Dataset: galaxies (GitHub, Neurales/Neurales_Beta). Classes: elliptical galaxy, irregular galaxy, lenticular galaxy, spiral galaxy.

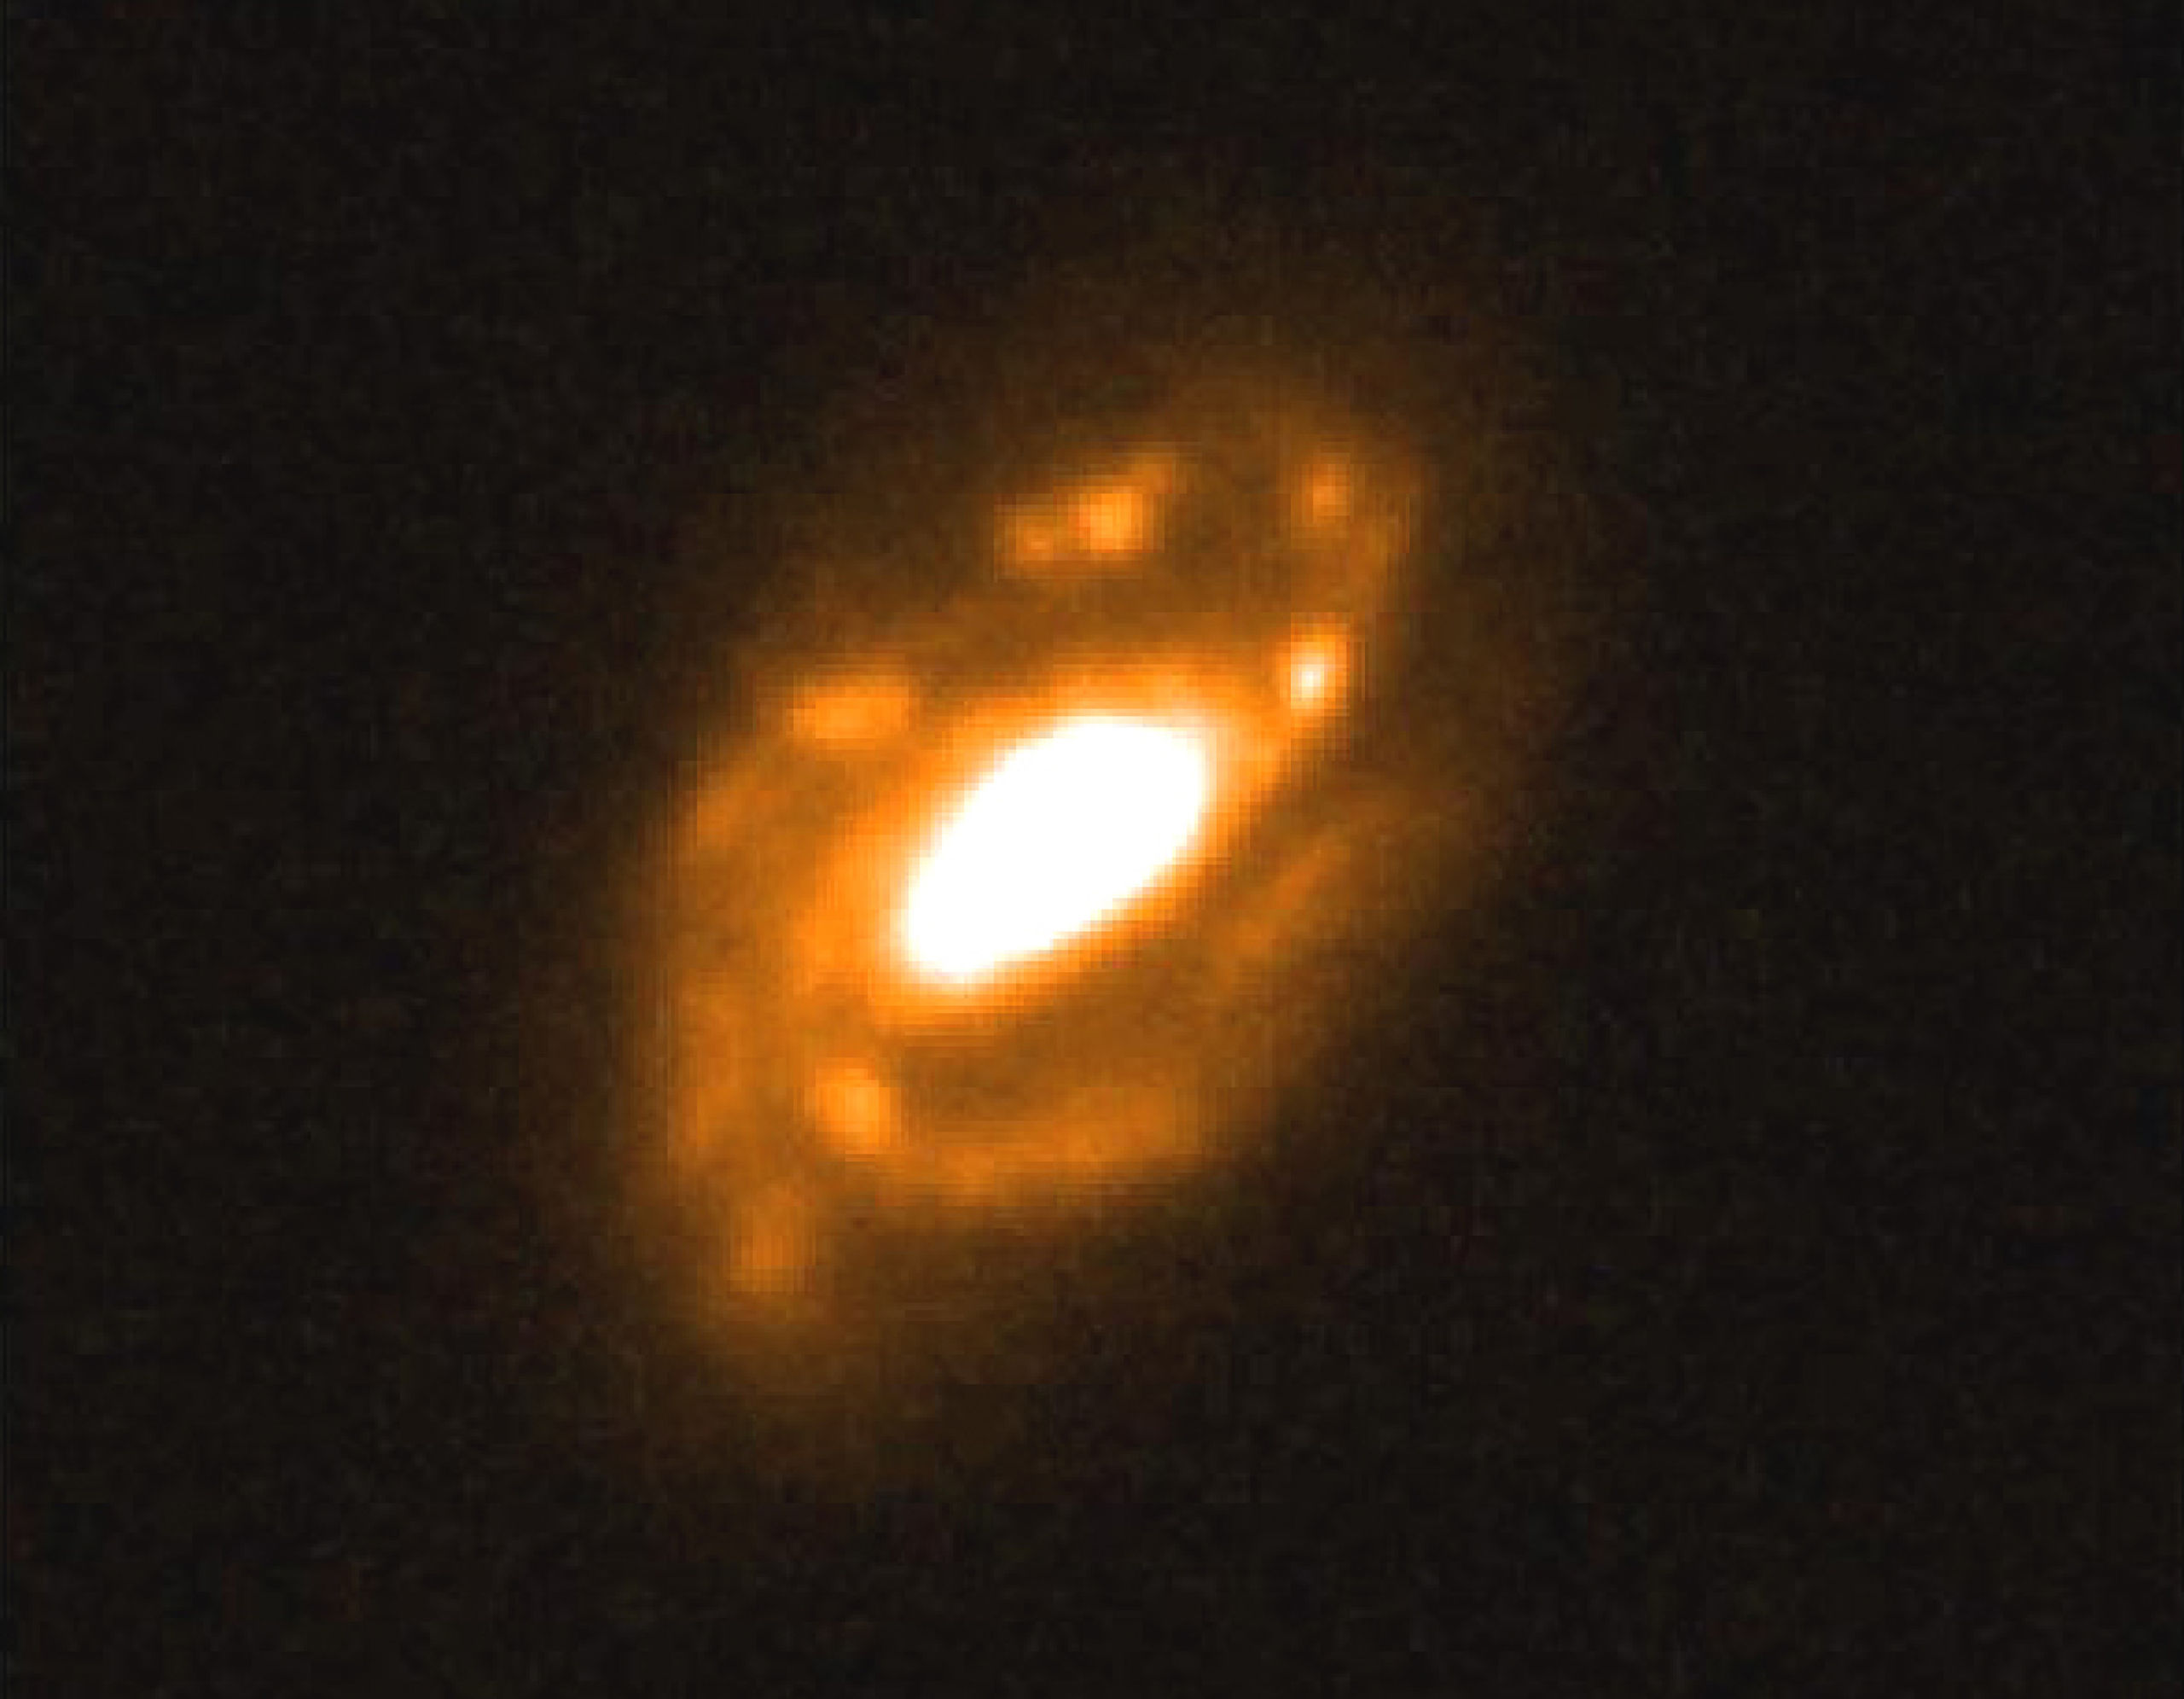
Label: spiral galaxy

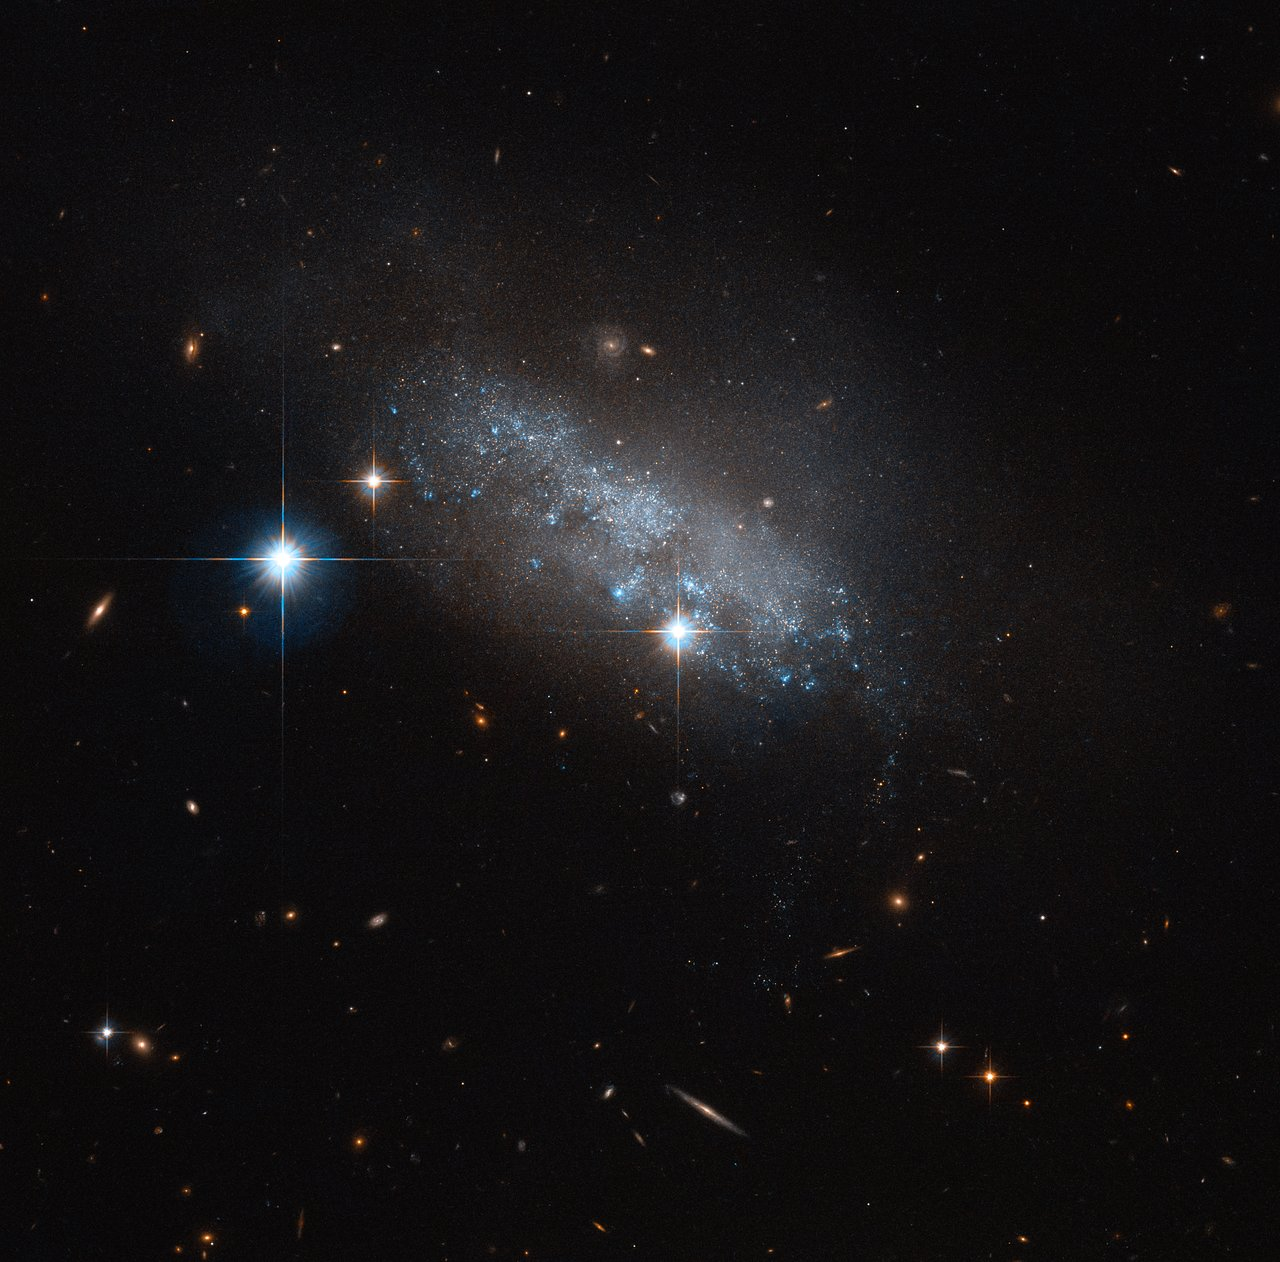
Label: irregular galaxy

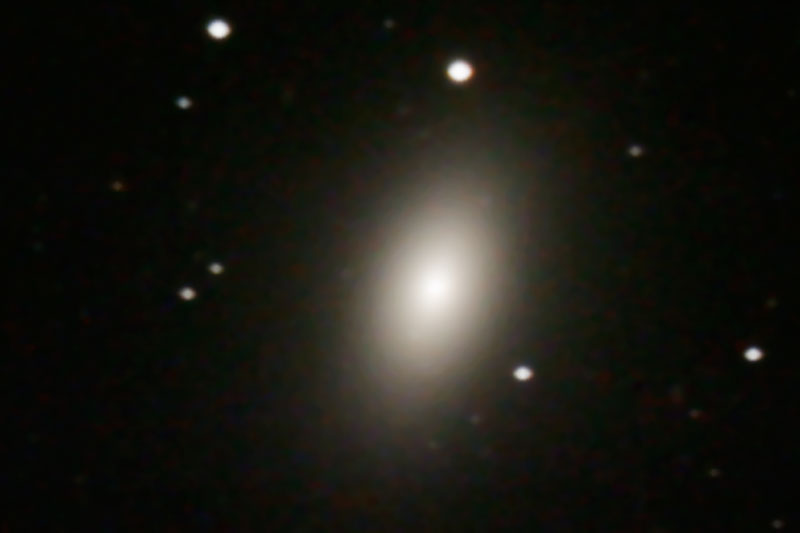
Label: elliptical galaxy

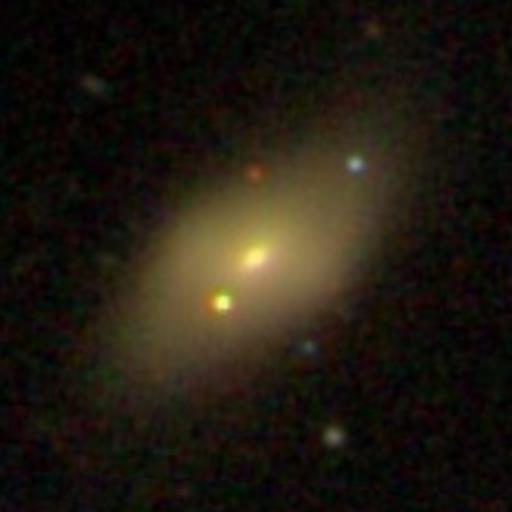
Label: lenticular galaxy

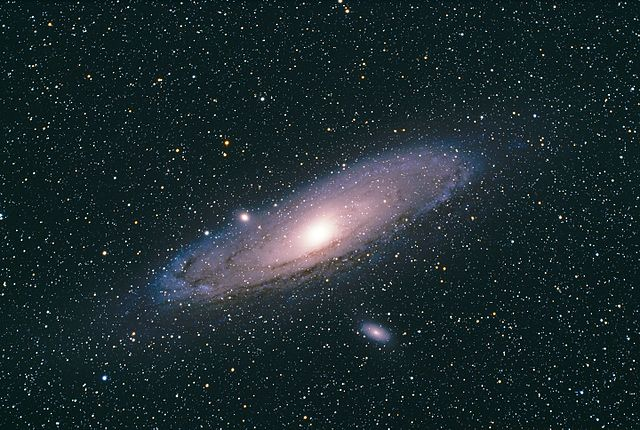
Label: spiral galaxy

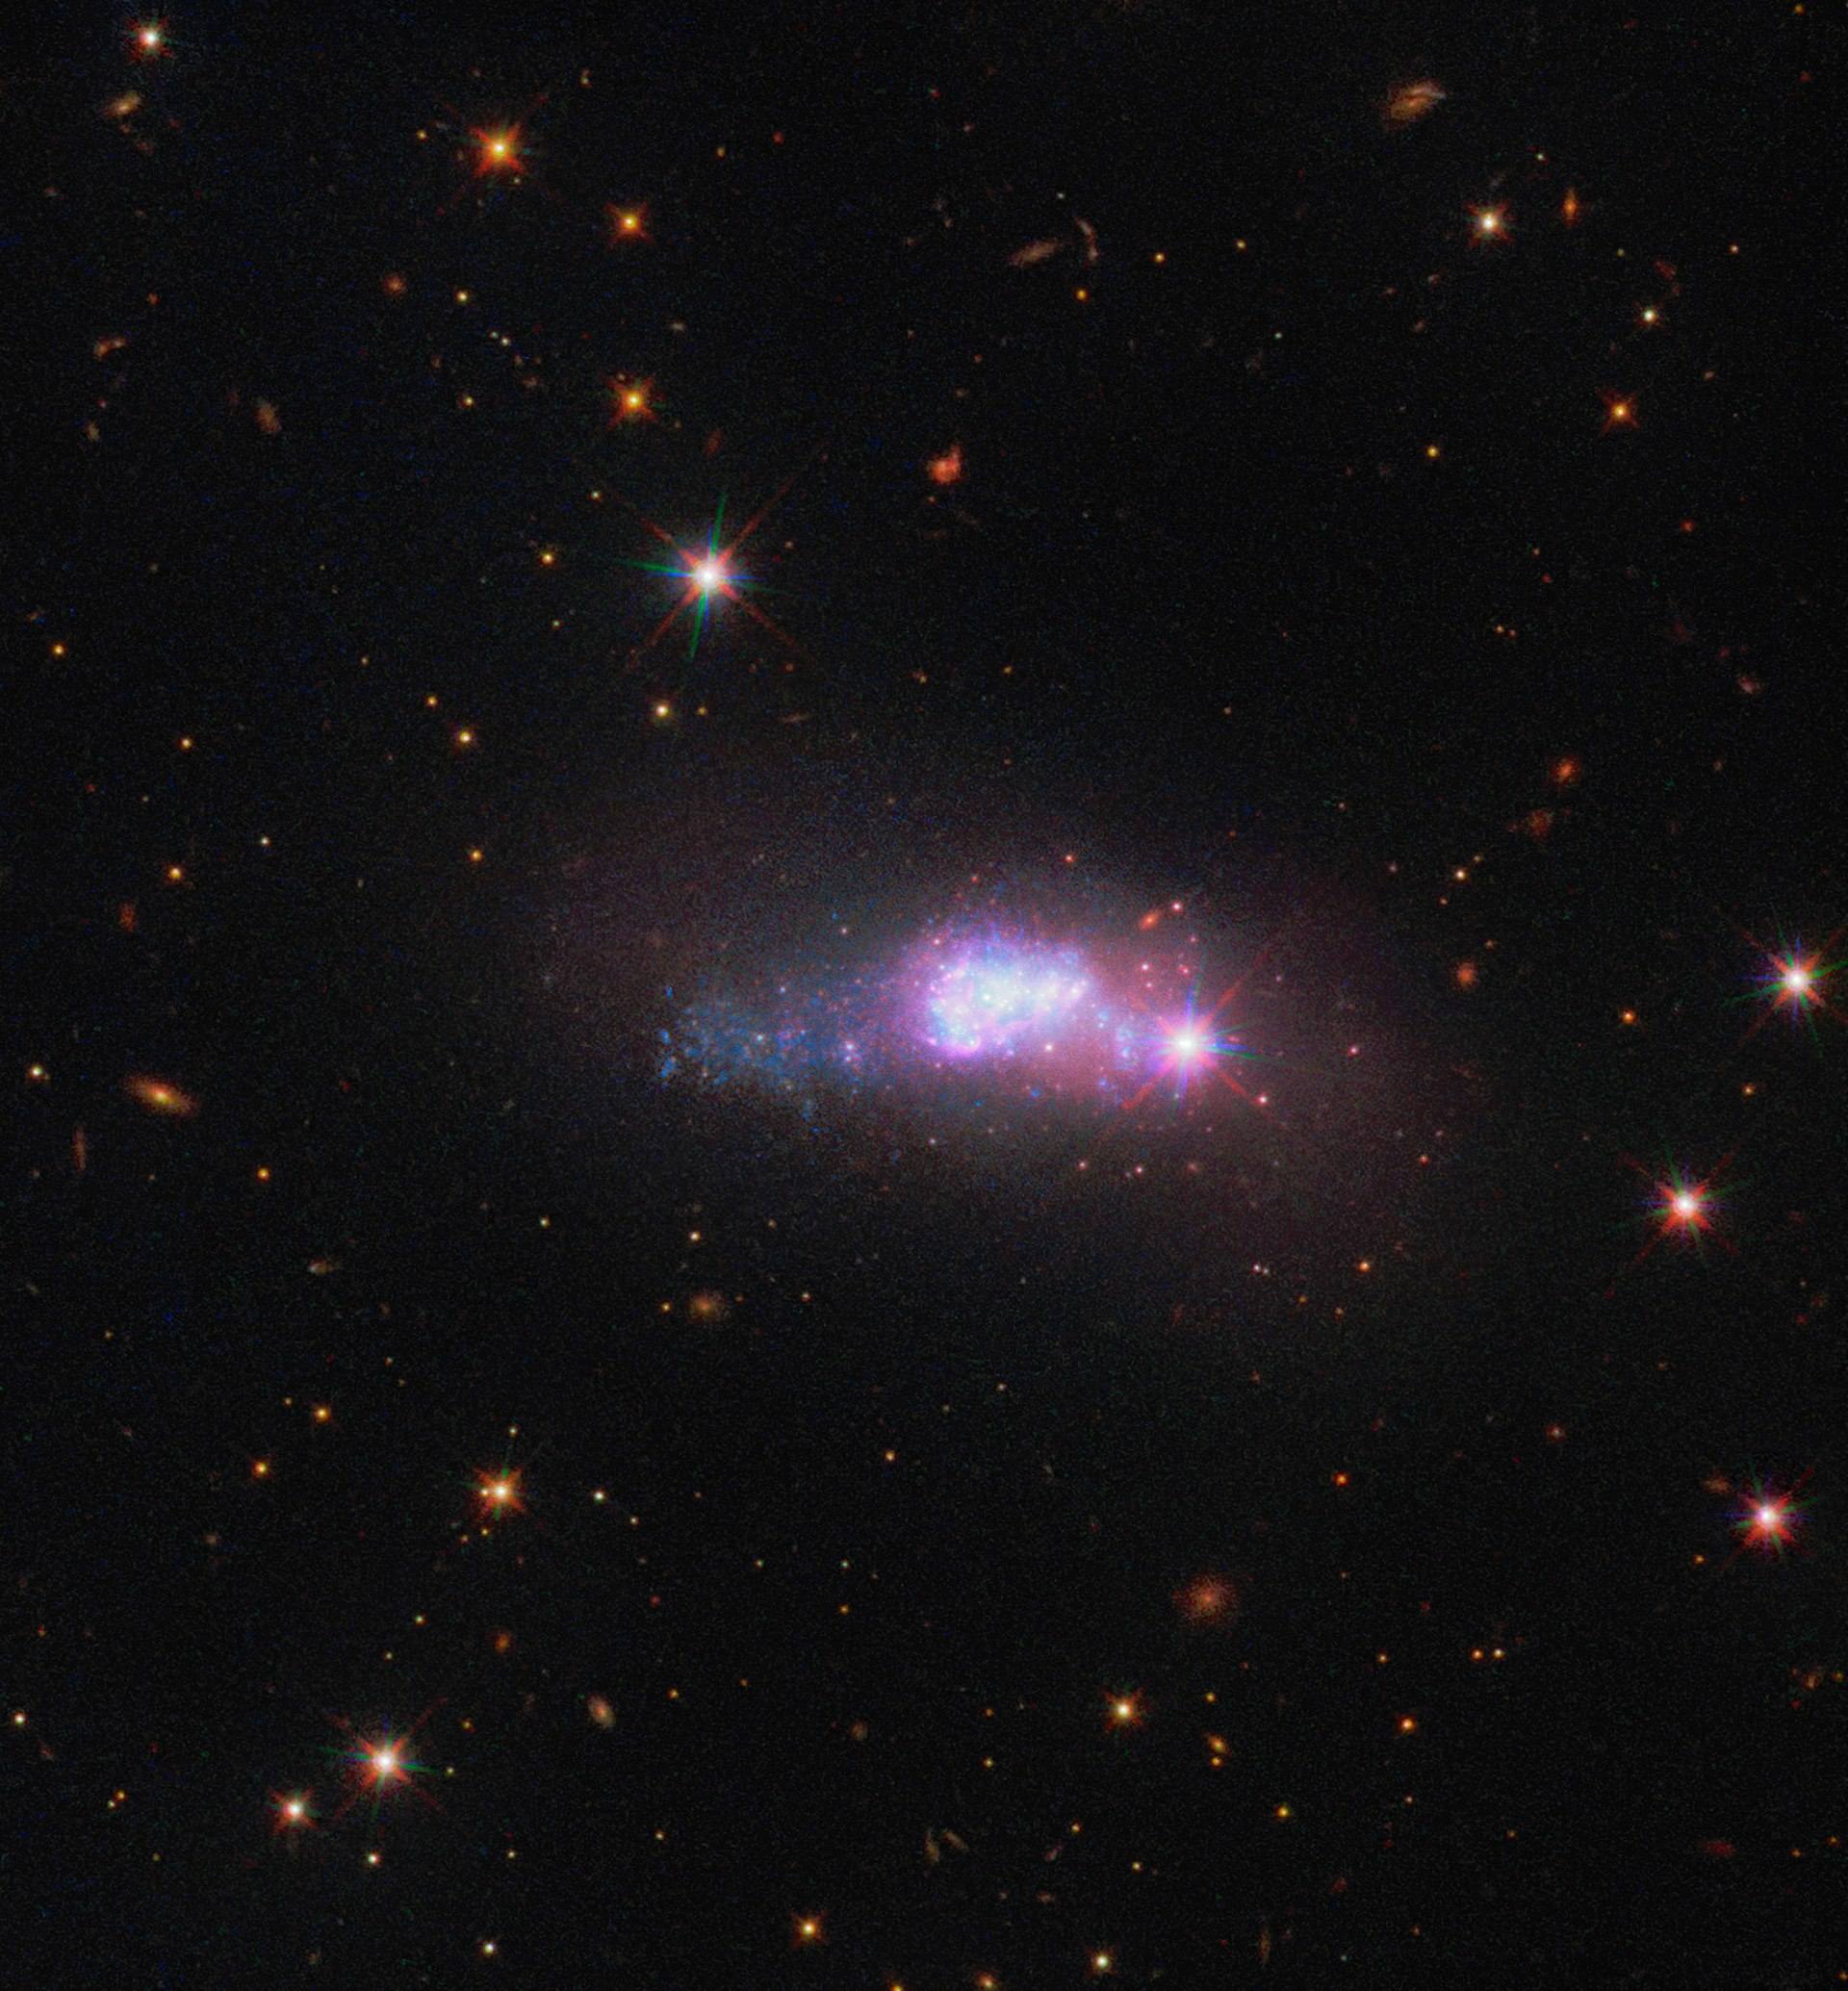
Label: irregular galaxy
